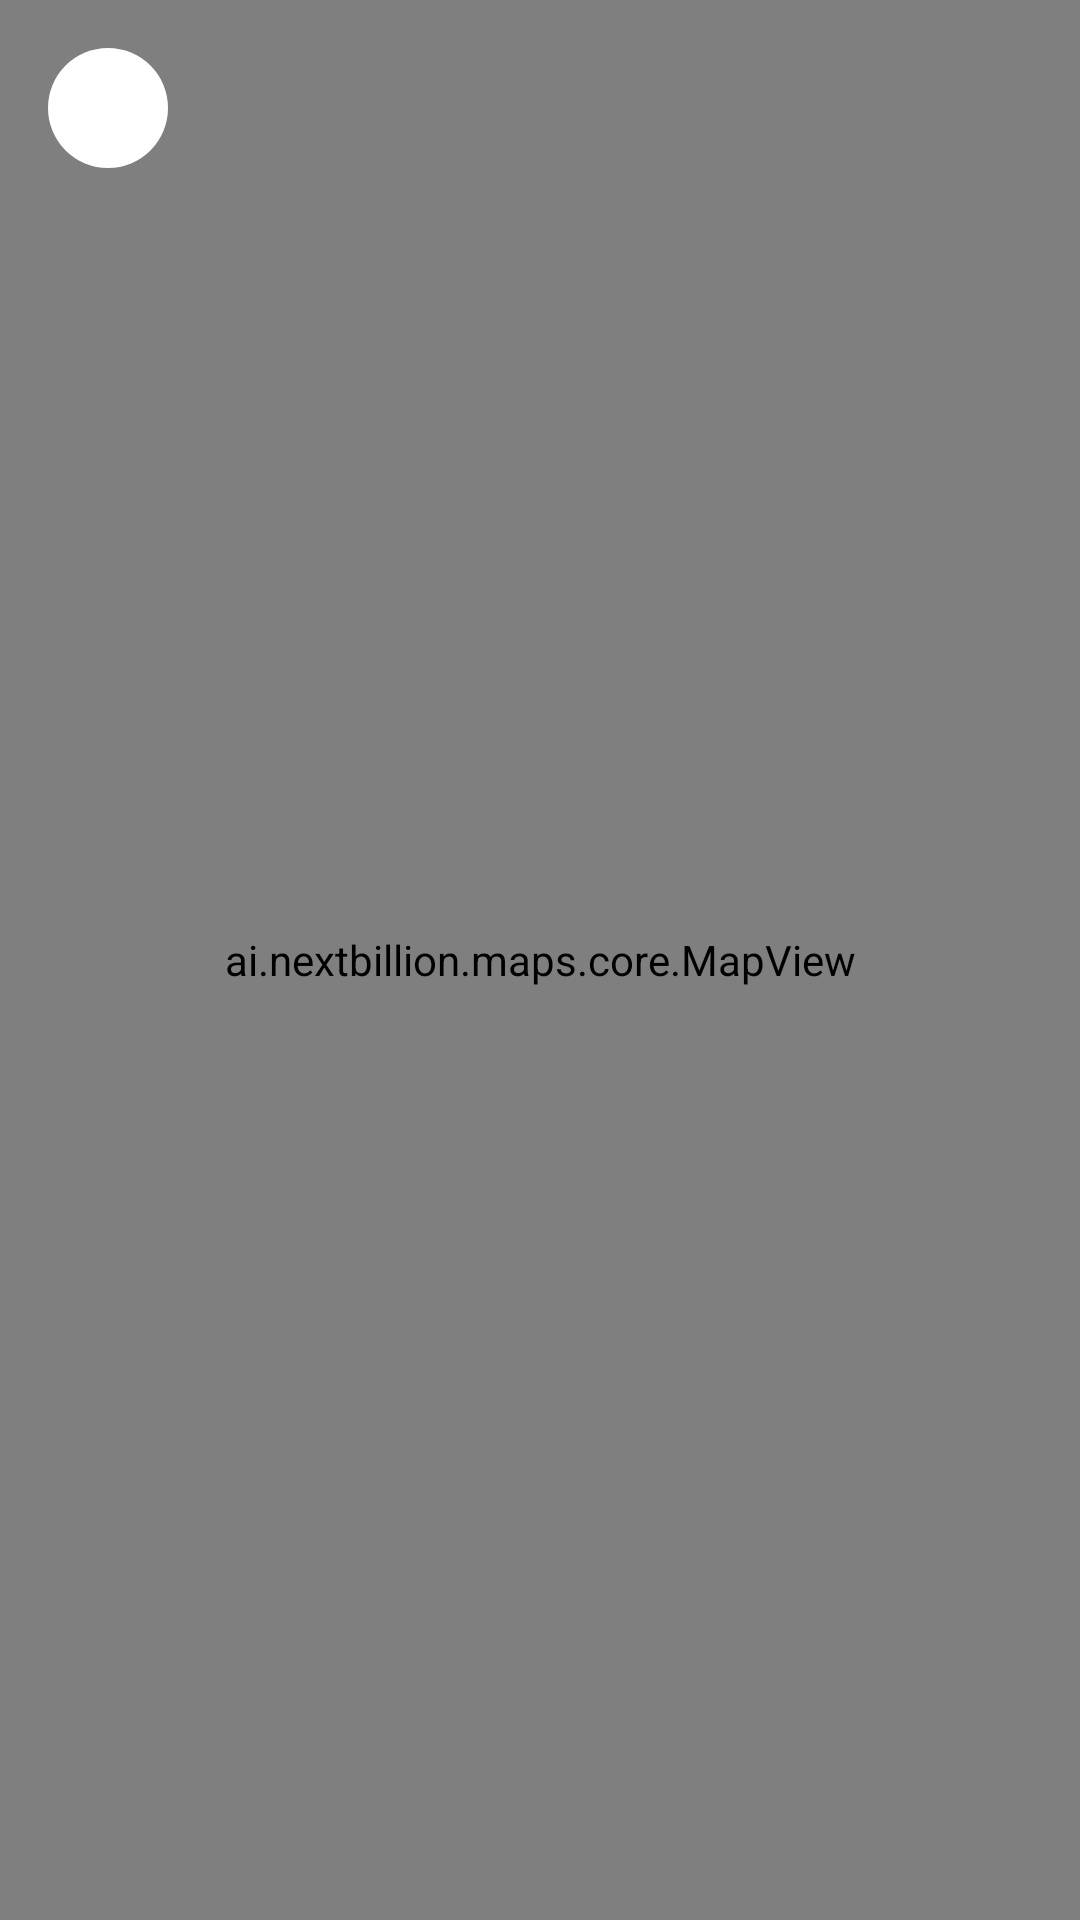

Reconstruct the res/layout file that produces this screen, plus the resources it refers to.
<!-- AndroidManifest.xml: application theme Theme.NBMapsDemoApp.NoActionBar -->
<!-- res/layout/activity_animate_markers.xml -->
<?xml version="1.0" encoding="utf-8"?>
<androidx.constraintlayout.widget.ConstraintLayout xmlns:android="http://schemas.android.com/apk/res/android"
    xmlns:app="http://schemas.android.com/apk/res-auto"
    xmlns:tools="http://schemas.android.com/tools"
    android:layout_width="match_parent"
    android:layout_height="match_parent"
    tools:context=".MainActivity">

    <ai.nextbillion.maps.core.MapView
        android:id="@+id/map_view"
        android:layout_width="match_parent"
        android:layout_height="match_parent"
        app:nbmap_uiAttribution="false"
        app:nbmap_cameraTargetLat="53.550813508267716"
        app:nbmap_cameraTargetLng="9.992248999933745"
        app:nbmap_cameraZoom="15" />

    <ImageView
        android:id="@+id/iv_back"
        android:layout_width="40dp"
        android:layout_height="40dp"
        android:layout_marginLeft="16dp"
        app:layout_constraintTop_toTopOf="parent"
        app:layout_constraintLeft_toLeftOf="parent"
        android:layout_marginTop="16dp"
        android:background="@drawable/circle_white_bg"
        android:src="@drawable/icon_back"
        app:tint="@color/color_back_icon"/>

</androidx.constraintlayout.widget.ConstraintLayout>
<!-- resources referenced by this layout -->
<resources>
  <color name="color_back_icon">#FF000000</color>
  <!-- drawable circle_white_bg (drawable-v24) -->
  <?xml version="1.0" encoding="utf-8"?>
  <shape xmlns:android="http://schemas.android.com/apk/res/android"
      android:shape="oval">
      <padding android:bottom="10dp" android:left="10dp" android:right="10dp" android:top="10dp"/>
  
      <solid android:color="@color/white"/>
  
  
  </shape>
  <style name="Theme.NBMapsDemoApp.NoActionBar" parent="Theme.MaterialComponents.DayNight.NoActionBar">
          
          <item name="colorPrimary">@color/palette_mint_100</item>
          <item name="colorPrimaryVariant">@color/palette_mint_100</item>
          <item name="colorOnPrimary">@color/white</item>
          
          <item name="colorSecondary">@color/teal_200</item>
          <item name="colorSecondaryVariant">@color/teal_700</item>
          <item name="colorOnSecondary">@color/black</item>
          
          <item name="android:statusBarColor">?attr/colorPrimaryVariant</item>
          
      </style>
  <color name="white">#FFFFFFFF</color>
  <color name="palette_mint_100">#ff23d2aa</color>
  <color name="teal_200">#FF03DAC5</color>
  <color name="teal_700">#FF018786</color>
  <color name="black">#FF000000</color>
</resources>
